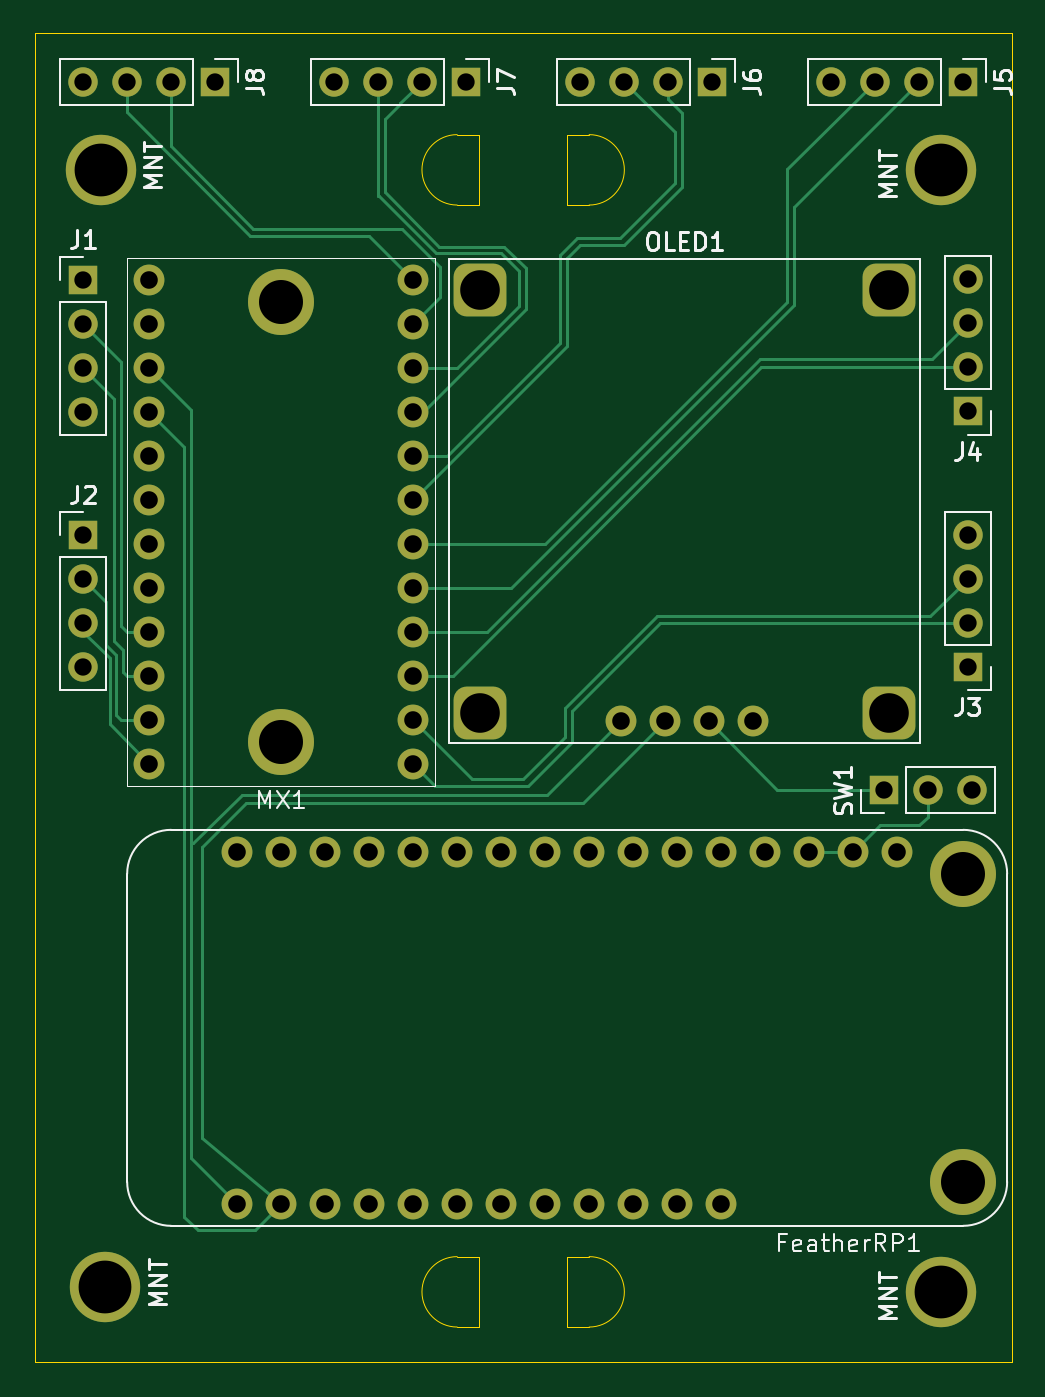
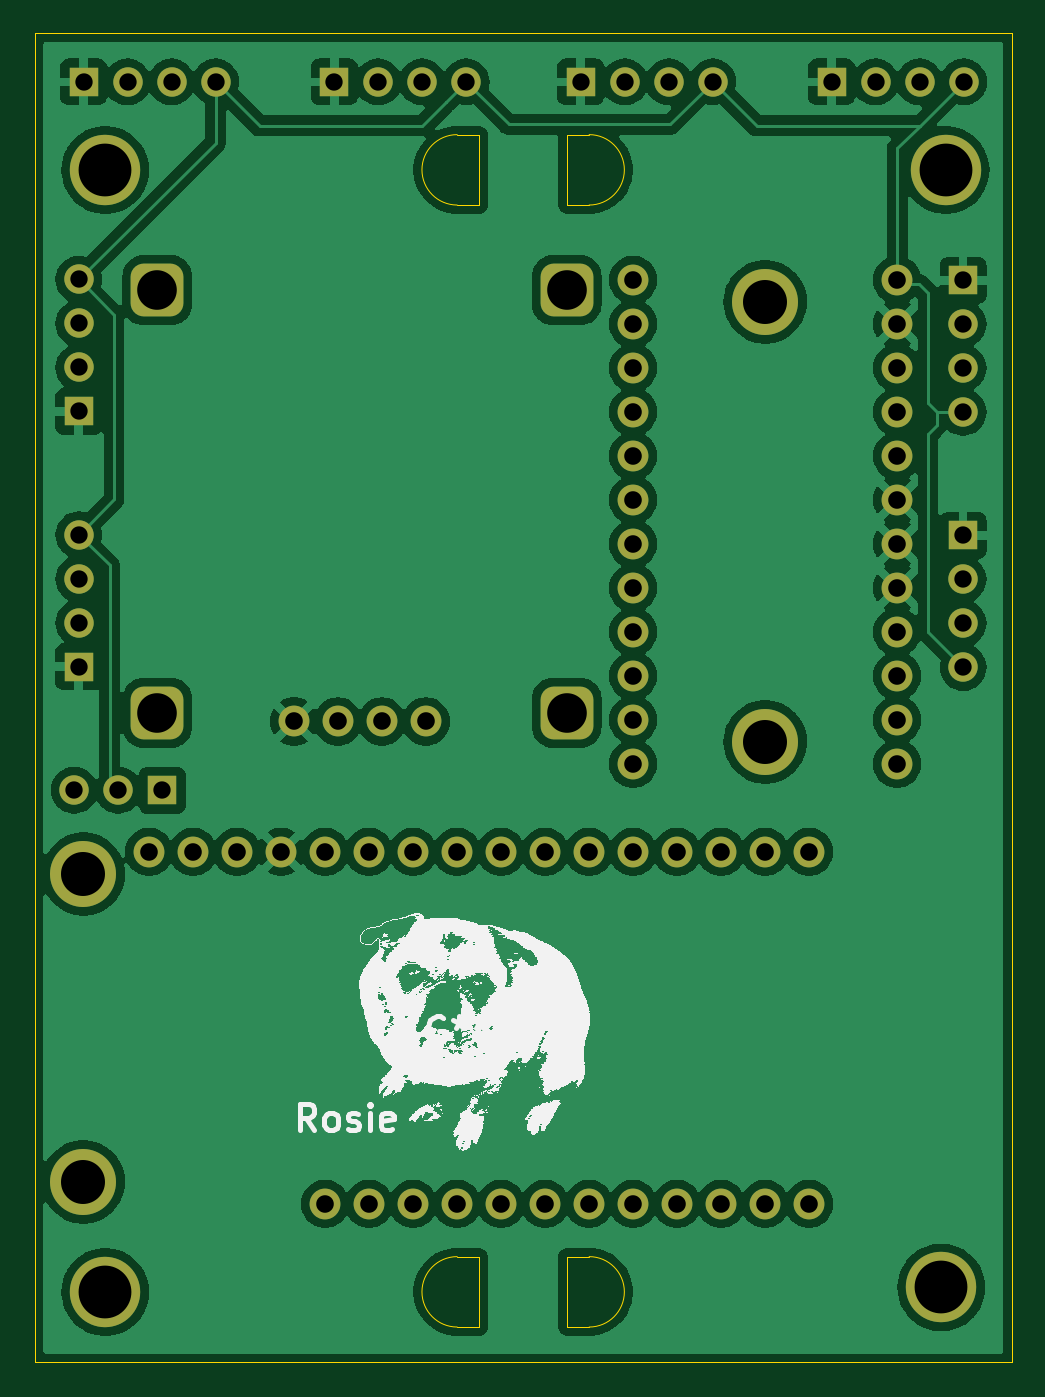
Circuit board: 11 layer files. Board 56.4 x 76.7 mm.
- bottom_copper: HempCrete-B_Cu.gbr (161027 bytes)
- bottom_mask: HempCrete-B_Mask.gbr (4327 bytes)
- paste: HempCrete-B_Paste.gbr (452 bytes)
- bottom_silk: HempCrete-B_Silkscreen.gbr (1045981 bytes)
- outline: HempCrete-Edge_Cuts.gbr (1656 bytes)
- top_copper: HempCrete-F_Cu.gbr (15286 bytes)
- top_mask: HempCrete-F_Mask.gbr (4327 bytes)
- paste: HempCrete-F_Paste.gbr (452 bytes)
- top_silk: HempCrete-F_Silkscreen.gbr (21284 bytes)
- drill: HempCrete-NPTH.drl (265 bytes)
- drill: HempCrete-PTH.drl (1899 bytes)

=== bottom_copper: HempCrete-B_Cu.gbr (161027 bytes, source omitted) ===
=== bottom_mask: HempCrete-B_Mask.gbr ===
%TF.GenerationSoftware,KiCad,Pcbnew,8.0.0*%
%TF.CreationDate,2025-02-12T14:58:42-08:00*%
%TF.ProjectId,HempCrete,48656d70-4372-4657-9465-2e6b69636164,rev?*%
%TF.SameCoordinates,Original*%
%TF.FileFunction,Soldermask,Bot*%
%TF.FilePolarity,Negative*%
%FSLAX46Y46*%
G04 Gerber Fmt 4.6, Leading zero omitted, Abs format (unit mm)*
G04 Created by KiCad (PCBNEW 8.0.0) date 2025-02-12 14:58:42*
%MOMM*%
%LPD*%
G01*
G04 APERTURE LIST*
G04 Aperture macros list*
%AMFreePoly0*
4,1,33,-1.524000,0.762000,-1.508258,0.916090,-1.452607,1.084035,-1.359725,1.234619,-1.234619,1.359725,-1.084035,1.452607,-0.916090,1.508258,-0.762000,1.524000,0.762000,1.524000,0.916090,1.508258,1.084035,1.452607,1.234619,1.359725,1.359725,1.234619,1.452607,1.084035,1.508258,0.916090,1.524000,0.762000,1.524000,-0.762000,1.508258,-0.916090,1.452607,-1.084035,1.359725,-1.234619,
1.234619,-1.359725,1.084035,-1.452607,0.916090,-1.508258,0.762000,-1.524000,-0.762000,-1.524000,-0.916090,-1.508258,-1.084035,-1.452607,-1.234619,-1.359725,-1.359725,-1.234619,-1.452607,-1.084035,-1.508258,-0.916090,-1.524000,-0.762000,-1.524000,0.762000,-1.524000,0.762000,$1*%
G04 Aperture macros list end*
%ADD10R,1.700000X1.700000*%
%ADD11O,1.700000X1.700000*%
%ADD12C,4.064000*%
%ADD13FreePoly0,180.000000*%
%ADD14C,1.778000*%
%ADD15C,3.810000*%
G04 APERTURE END LIST*
D10*
%TO.C,J8*%
X162794000Y-53086000D03*
D11*
X160254000Y-53086000D03*
X157714000Y-53086000D03*
X155174000Y-53086000D03*
%TD*%
D12*
%TO.C,MNT*%
X156210000Y-58166000D03*
%TD*%
%TO.C,MNT*%
X156464000Y-122682000D03*
%TD*%
%TO.C,MNT*%
X204724000Y-122936000D03*
%TD*%
%TO.C,MNT*%
X204724000Y-58166000D03*
%TD*%
D11*
%TO.C,SW1*%
X206502000Y-93980000D03*
X203962000Y-93980000D03*
D10*
X201422000Y-93980000D03*
%TD*%
%TO.C,J5*%
X205974000Y-53086000D03*
D11*
X203434000Y-53086000D03*
X200894000Y-53086000D03*
X198354000Y-53086000D03*
%TD*%
D10*
%TO.C,J4*%
X206248000Y-72116000D03*
D11*
X206248000Y-69576000D03*
X206248000Y-67036000D03*
X206248000Y-64496000D03*
%TD*%
D10*
%TO.C,J1*%
X155194000Y-64536000D03*
D11*
X155194000Y-67076000D03*
X155194000Y-69616000D03*
X155194000Y-72156000D03*
%TD*%
D10*
%TO.C,J3*%
X206248000Y-86848000D03*
D11*
X206248000Y-84308000D03*
X206248000Y-81768000D03*
X206248000Y-79228000D03*
%TD*%
D13*
%TO.C,OLED1*%
X201708000Y-89503000D03*
X201708000Y-65119000D03*
X178086000Y-89503000D03*
X178086000Y-65119000D03*
D14*
X193834000Y-90011000D03*
X191294000Y-90011000D03*
X188754000Y-90011000D03*
X186214000Y-90011000D03*
%TD*%
D10*
%TO.C,J2*%
X155194000Y-79268000D03*
D11*
X155194000Y-81808000D03*
X155194000Y-84348000D03*
X155194000Y-86888000D03*
%TD*%
D14*
%TO.C,MX1*%
X174244000Y-64516000D03*
X174244000Y-67056000D03*
X174244000Y-69596000D03*
X174244000Y-72136000D03*
X174244000Y-74676000D03*
X174244000Y-77216000D03*
X174244000Y-79756000D03*
X174244000Y-82296000D03*
X174244000Y-84836000D03*
X174244000Y-87376000D03*
X174244000Y-89916000D03*
X174244000Y-92456000D03*
X159004000Y-92456000D03*
X159004000Y-89916000D03*
X159004000Y-87376000D03*
X159004000Y-84836000D03*
X159004000Y-82296000D03*
X159004000Y-79756000D03*
X159004000Y-77216000D03*
X159004000Y-74676000D03*
X159004000Y-72136000D03*
X159004000Y-69596000D03*
X159004000Y-67056000D03*
X159004000Y-64516000D03*
D15*
X166624000Y-91186000D03*
X166624000Y-65786000D03*
%TD*%
D10*
%TO.C,J7*%
X177272000Y-53086000D03*
D11*
X174732000Y-53086000D03*
X172192000Y-53086000D03*
X169652000Y-53086000D03*
%TD*%
D10*
%TO.C,J6*%
X191496000Y-53086000D03*
D11*
X188956000Y-53086000D03*
X186416000Y-53086000D03*
X183876000Y-53086000D03*
%TD*%
D14*
%TO.C,FeatherRP1*%
X192024000Y-117856000D03*
X189484000Y-117856000D03*
X186944000Y-117856000D03*
X184404000Y-117856000D03*
X181864000Y-117856000D03*
X179324000Y-117856000D03*
X176784000Y-117856000D03*
X174244000Y-117856000D03*
X171704000Y-117856000D03*
X169164000Y-117856000D03*
X166624000Y-117856000D03*
X164084000Y-117856000D03*
X164084000Y-97536000D03*
X166624000Y-97536000D03*
X169164000Y-97536000D03*
X171704000Y-97536000D03*
X174244000Y-97536000D03*
X176784000Y-97536000D03*
X179324000Y-97536000D03*
X181864000Y-97536000D03*
X184404000Y-97536000D03*
X186944000Y-97536000D03*
X189484000Y-97536000D03*
X192024000Y-97536000D03*
X194564000Y-97536000D03*
X197104000Y-97536000D03*
X199644000Y-97536000D03*
X202184000Y-97536000D03*
D15*
X205975949Y-98824051D03*
X205994000Y-116586000D03*
%TD*%
M02*

=== paste: HempCrete-B_Paste.gbr ===
%TF.GenerationSoftware,KiCad,Pcbnew,8.0.0*%
%TF.CreationDate,2025-02-12T14:58:41-08:00*%
%TF.ProjectId,HempCrete,48656d70-4372-4657-9465-2e6b69636164,rev?*%
%TF.SameCoordinates,Original*%
%TF.FileFunction,Paste,Bot*%
%TF.FilePolarity,Positive*%
%FSLAX46Y46*%
G04 Gerber Fmt 4.6, Leading zero omitted, Abs format (unit mm)*
G04 Created by KiCad (PCBNEW 8.0.0) date 2025-02-12 14:58:41*
%MOMM*%
%LPD*%
G01*
G04 APERTURE LIST*
G04 APERTURE END LIST*
M02*

=== bottom_silk: HempCrete-B_Silkscreen.gbr (1045981 bytes, source omitted) ===
=== outline: HempCrete-Edge_Cuts.gbr ===
%TF.GenerationSoftware,KiCad,Pcbnew,8.0.0*%
%TF.CreationDate,2025-02-12T14:58:42-08:00*%
%TF.ProjectId,HempCrete,48656d70-4372-4657-9465-2e6b69636164,rev?*%
%TF.SameCoordinates,Original*%
%TF.FileFunction,Profile,NP*%
%FSLAX46Y46*%
G04 Gerber Fmt 4.6, Leading zero omitted, Abs format (unit mm)*
G04 Created by KiCad (PCBNEW 8.0.0) date 2025-02-12 14:58:42*
%MOMM*%
%LPD*%
G01*
G04 APERTURE LIST*
%TA.AperFunction,Profile*%
%ADD10C,0.050000*%
%TD*%
G04 APERTURE END LIST*
D10*
X178054000Y-124968000D02*
X176784000Y-124968000D01*
X176784000Y-124968000D02*
G75*
G02*
X176784000Y-120904000I0J2032000D01*
G01*
X183134000Y-120904000D02*
X184404000Y-120904000D01*
X184404000Y-120904000D02*
G75*
G02*
X184404000Y-124968000I0J-2032000D01*
G01*
X183134000Y-124968000D02*
X183134000Y-120904000D01*
X183134000Y-124968000D02*
X184404000Y-124968000D01*
X178054000Y-120904000D02*
X178054000Y-124968000D01*
X178054000Y-120904000D02*
X176784000Y-120904000D01*
X178054000Y-60198000D02*
X176784000Y-60198000D01*
X176784000Y-60198000D02*
G75*
G02*
X176784000Y-56134000I0J2032000D01*
G01*
X178054000Y-56134000D02*
X178054000Y-60198000D01*
X178054000Y-56134000D02*
X176784000Y-56134000D01*
X184404000Y-56134000D02*
G75*
G02*
X184404000Y-60198000I0J-2032000D01*
G01*
X183134000Y-60198000D02*
X184404000Y-60198000D01*
X183134000Y-56134000D02*
X184404000Y-56134000D01*
X183134000Y-60198000D02*
X183134000Y-56134000D01*
X208788000Y-127000000D02*
X208788000Y-119380000D01*
X152400000Y-127000000D02*
X208788000Y-127000000D01*
X152400000Y-50292000D02*
X152400000Y-127000000D01*
X208788000Y-50292000D02*
X152400000Y-50292000D01*
X208788000Y-119380000D02*
X208788000Y-50292000D01*
M02*

=== top_copper: HempCrete-F_Cu.gbr (15286 bytes, source omitted) ===
=== top_mask: HempCrete-F_Mask.gbr ===
%TF.GenerationSoftware,KiCad,Pcbnew,8.0.0*%
%TF.CreationDate,2025-02-12T14:58:42-08:00*%
%TF.ProjectId,HempCrete,48656d70-4372-4657-9465-2e6b69636164,rev?*%
%TF.SameCoordinates,Original*%
%TF.FileFunction,Soldermask,Top*%
%TF.FilePolarity,Negative*%
%FSLAX46Y46*%
G04 Gerber Fmt 4.6, Leading zero omitted, Abs format (unit mm)*
G04 Created by KiCad (PCBNEW 8.0.0) date 2025-02-12 14:58:42*
%MOMM*%
%LPD*%
G01*
G04 APERTURE LIST*
G04 Aperture macros list*
%AMFreePoly0*
4,1,33,-1.524000,0.762000,-1.508258,0.916090,-1.452607,1.084035,-1.359725,1.234619,-1.234619,1.359725,-1.084035,1.452607,-0.916090,1.508258,-0.762000,1.524000,0.762000,1.524000,0.916090,1.508258,1.084035,1.452607,1.234619,1.359725,1.359725,1.234619,1.452607,1.084035,1.508258,0.916090,1.524000,0.762000,1.524000,-0.762000,1.508258,-0.916090,1.452607,-1.084035,1.359725,-1.234619,
1.234619,-1.359725,1.084035,-1.452607,0.916090,-1.508258,0.762000,-1.524000,-0.762000,-1.524000,-0.916090,-1.508258,-1.084035,-1.452607,-1.234619,-1.359725,-1.359725,-1.234619,-1.452607,-1.084035,-1.508258,-0.916090,-1.524000,-0.762000,-1.524000,0.762000,-1.524000,0.762000,$1*%
G04 Aperture macros list end*
%ADD10R,1.700000X1.700000*%
%ADD11O,1.700000X1.700000*%
%ADD12C,4.064000*%
%ADD13FreePoly0,180.000000*%
%ADD14C,1.778000*%
%ADD15C,3.810000*%
G04 APERTURE END LIST*
D10*
%TO.C,J8*%
X162794000Y-53086000D03*
D11*
X160254000Y-53086000D03*
X157714000Y-53086000D03*
X155174000Y-53086000D03*
%TD*%
D12*
%TO.C,MNT*%
X156210000Y-58166000D03*
%TD*%
%TO.C,MNT*%
X156464000Y-122682000D03*
%TD*%
%TO.C,MNT*%
X204724000Y-122936000D03*
%TD*%
%TO.C,MNT*%
X204724000Y-58166000D03*
%TD*%
D11*
%TO.C,SW1*%
X206502000Y-93980000D03*
X203962000Y-93980000D03*
D10*
X201422000Y-93980000D03*
%TD*%
%TO.C,J5*%
X205974000Y-53086000D03*
D11*
X203434000Y-53086000D03*
X200894000Y-53086000D03*
X198354000Y-53086000D03*
%TD*%
D10*
%TO.C,J4*%
X206248000Y-72116000D03*
D11*
X206248000Y-69576000D03*
X206248000Y-67036000D03*
X206248000Y-64496000D03*
%TD*%
D10*
%TO.C,J1*%
X155194000Y-64536000D03*
D11*
X155194000Y-67076000D03*
X155194000Y-69616000D03*
X155194000Y-72156000D03*
%TD*%
D10*
%TO.C,J3*%
X206248000Y-86848000D03*
D11*
X206248000Y-84308000D03*
X206248000Y-81768000D03*
X206248000Y-79228000D03*
%TD*%
D13*
%TO.C,OLED1*%
X201708000Y-89503000D03*
X201708000Y-65119000D03*
X178086000Y-89503000D03*
X178086000Y-65119000D03*
D14*
X193834000Y-90011000D03*
X191294000Y-90011000D03*
X188754000Y-90011000D03*
X186214000Y-90011000D03*
%TD*%
D10*
%TO.C,J2*%
X155194000Y-79268000D03*
D11*
X155194000Y-81808000D03*
X155194000Y-84348000D03*
X155194000Y-86888000D03*
%TD*%
D14*
%TO.C,MX1*%
X174244000Y-64516000D03*
X174244000Y-67056000D03*
X174244000Y-69596000D03*
X174244000Y-72136000D03*
X174244000Y-74676000D03*
X174244000Y-77216000D03*
X174244000Y-79756000D03*
X174244000Y-82296000D03*
X174244000Y-84836000D03*
X174244000Y-87376000D03*
X174244000Y-89916000D03*
X174244000Y-92456000D03*
X159004000Y-92456000D03*
X159004000Y-89916000D03*
X159004000Y-87376000D03*
X159004000Y-84836000D03*
X159004000Y-82296000D03*
X159004000Y-79756000D03*
X159004000Y-77216000D03*
X159004000Y-74676000D03*
X159004000Y-72136000D03*
X159004000Y-69596000D03*
X159004000Y-67056000D03*
X159004000Y-64516000D03*
D15*
X166624000Y-91186000D03*
X166624000Y-65786000D03*
%TD*%
D10*
%TO.C,J7*%
X177272000Y-53086000D03*
D11*
X174732000Y-53086000D03*
X172192000Y-53086000D03*
X169652000Y-53086000D03*
%TD*%
D10*
%TO.C,J6*%
X191496000Y-53086000D03*
D11*
X188956000Y-53086000D03*
X186416000Y-53086000D03*
X183876000Y-53086000D03*
%TD*%
D14*
%TO.C,FeatherRP1*%
X192024000Y-117856000D03*
X189484000Y-117856000D03*
X186944000Y-117856000D03*
X184404000Y-117856000D03*
X181864000Y-117856000D03*
X179324000Y-117856000D03*
X176784000Y-117856000D03*
X174244000Y-117856000D03*
X171704000Y-117856000D03*
X169164000Y-117856000D03*
X166624000Y-117856000D03*
X164084000Y-117856000D03*
X164084000Y-97536000D03*
X166624000Y-97536000D03*
X169164000Y-97536000D03*
X171704000Y-97536000D03*
X174244000Y-97536000D03*
X176784000Y-97536000D03*
X179324000Y-97536000D03*
X181864000Y-97536000D03*
X184404000Y-97536000D03*
X186944000Y-97536000D03*
X189484000Y-97536000D03*
X192024000Y-97536000D03*
X194564000Y-97536000D03*
X197104000Y-97536000D03*
X199644000Y-97536000D03*
X202184000Y-97536000D03*
D15*
X205975949Y-98824051D03*
X205994000Y-116586000D03*
%TD*%
M02*

=== paste: HempCrete-F_Paste.gbr ===
%TF.GenerationSoftware,KiCad,Pcbnew,8.0.0*%
%TF.CreationDate,2025-02-12T14:58:41-08:00*%
%TF.ProjectId,HempCrete,48656d70-4372-4657-9465-2e6b69636164,rev?*%
%TF.SameCoordinates,Original*%
%TF.FileFunction,Paste,Top*%
%TF.FilePolarity,Positive*%
%FSLAX46Y46*%
G04 Gerber Fmt 4.6, Leading zero omitted, Abs format (unit mm)*
G04 Created by KiCad (PCBNEW 8.0.0) date 2025-02-12 14:58:41*
%MOMM*%
%LPD*%
G01*
G04 APERTURE LIST*
G04 APERTURE END LIST*
M02*

=== top_silk: HempCrete-F_Silkscreen.gbr (21284 bytes, source omitted) ===
=== drill: HempCrete-NPTH.drl ===
M48
; DRILL file {KiCad 8.0.0} date 2025-02-12T14:58:45-0800
; FORMAT={-:-/ absolute / inch / decimal}
; #@! TF.CreationDate,2025-02-12T14:58:45-08:00
; #@! TF.GenerationSoftware,Kicad,Pcbnew,8.0.0
; #@! TF.FileFunction,NonPlated,1,2,NPTH
FMAT,2
INCH
%
G90
G05
M30

=== drill: HempCrete-PTH.drl ===
M48
; DRILL file {KiCad 8.0.0} date 2025-02-12T14:58:45-0800
; FORMAT={-:-/ absolute / inch / decimal}
; #@! TF.CreationDate,2025-02-12T14:58:45-08:00
; #@! TF.GenerationSoftware,Kicad,Pcbnew,8.0.0
; #@! TF.FileFunction,Plated,1,2,PTH
FMAT,2
INCH
; #@! TA.AperFunction,Plated,PTH,ComponentDrill
T1C0.0394
; #@! TA.AperFunction,Plated,PTH,ComponentDrill
T2C0.0400
; #@! TA.AperFunction,Plated,PTH,ComponentDrill
T3C0.0900
; #@! TA.AperFunction,Plated,PTH,ComponentDrill
T4C0.1000
; #@! TA.AperFunction,Plated,PTH,ComponentDrill
T5C0.1200
%
G90
G05
T1
X6.1092Y-2.09
X6.11Y-2.5408
X6.11Y-2.6408
X6.11Y-2.7408
X6.11Y-2.8408
X6.11Y-3.1208
X6.11Y-3.2208
X6.11Y-3.3208
X6.11Y-3.4208
X6.2092Y-2.09
X6.3092Y-2.09
X6.4092Y-2.09
X6.6792Y-2.09
X6.7792Y-2.09
X6.8792Y-2.09
X6.9792Y-2.09
X7.2392Y-2.09
X7.3392Y-2.09
X7.4392Y-2.09
X7.5392Y-2.09
X7.8092Y-2.09
X7.9092Y-2.09
X7.93Y-3.7
X8.0092Y-2.09
X8.03Y-3.7
X8.1092Y-2.09
X8.12Y-2.5392
X8.12Y-2.6392
X8.12Y-2.7392
X8.12Y-2.8392
X8.12Y-3.1192
X8.12Y-3.2192
X8.12Y-3.3192
X8.12Y-3.4192
X8.13Y-3.7
T2
X6.26Y-2.54
X6.26Y-2.64
X6.26Y-2.74
X6.26Y-2.84
X6.26Y-2.94
X6.26Y-3.04
X6.26Y-3.14
X6.26Y-3.24
X6.26Y-3.34
X6.26Y-3.44
X6.26Y-3.54
X6.26Y-3.64
X6.46Y-3.84
X6.46Y-4.64
X6.56Y-3.84
X6.56Y-4.64
X6.66Y-3.84
X6.66Y-4.64
X6.76Y-3.84
X6.76Y-4.64
X6.86Y-2.54
X6.86Y-2.64
X6.86Y-2.74
X6.86Y-2.84
X6.86Y-2.94
X6.86Y-3.04
X6.86Y-3.14
X6.86Y-3.24
X6.86Y-3.34
X6.86Y-3.44
X6.86Y-3.54
X6.86Y-3.64
X6.86Y-3.84
X6.86Y-4.64
X6.96Y-3.84
X6.96Y-4.64
X7.06Y-3.84
X7.06Y-4.64
X7.16Y-3.84
X7.16Y-4.64
X7.26Y-3.84
X7.26Y-4.64
X7.3313Y-3.5437
X7.36Y-3.84
X7.36Y-4.64
X7.4313Y-3.5437
X7.46Y-3.84
X7.46Y-4.64
X7.5313Y-3.5437
X7.56Y-3.84
X7.56Y-4.64
X7.6313Y-3.5437
X7.66Y-3.84
X7.76Y-3.84
X7.86Y-3.84
X7.96Y-3.84
T3
X7.0113Y-2.5637
X7.0113Y-3.5237
X7.9413Y-2.5637
X7.9413Y-3.5237
T4
X6.56Y-2.59
X6.56Y-3.59
X8.1093Y-3.8907
X8.11Y-4.59
T5
X6.15Y-2.29
X6.16Y-4.83
X8.06Y-2.29
X8.06Y-4.84
M30

